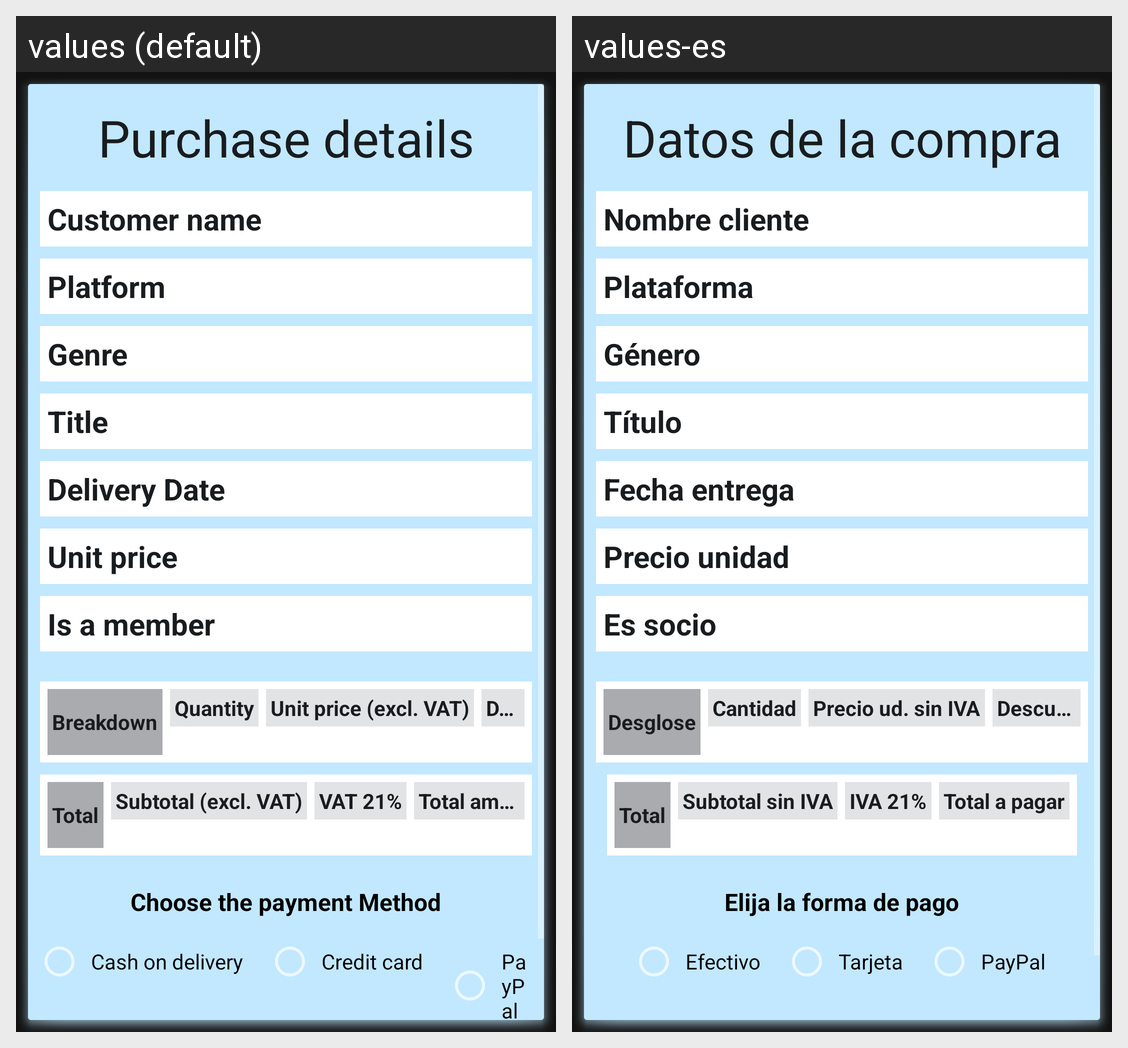

Translations of the strings shown on this Android screen, per locale in the grid:
Android screen res/layout/activity_second.xml rendered under 2 locales, left to right: values (default), values-es. Device: Nexus 5 (rendered at 1080×1920; each locale shown at half size, 540×960, under a caption strip naming it); theme Theme.Promul_venta_videojuegos.
Strings drawn on this screen, with the default value and each locale's value (text and hints the layout hard-codes, and strings that could not be matched under every locale, appear in the picture but are not listed):

datos_de_la_compra
  values: Purchase details
  values-es: Datos de la compra

nombre_cliente
  values: Customer name
  values-es: Nombre cliente

plataforma
  values: Platform
  values-es: Plataforma

genero
  values: Genre
  values-es: Género

titulo
  values: Title
  values-es: Título

fecha_entrega
  values: Delivery Date
  values-es: Fecha entrega

precio_unidad
  values: Unit price
  values-es: Precio unidad

es_socio
  values: Is a member
  values-es: Es socio

desglose
  values: Breakdown
  values-es: Desglose

cantidad
  values: Quantity
  values-es: Cantidad

precio_ud_sin_iva
  values: Unit price (excl. VAT)
  values-es: Precio ud. sin IVA

descuento
  values: Discount
  values-es: Descuento

total
  values: Total
  values-es: Total

subtotal_sin_iva
  values: Subtotal (excl. VAT)
  values-es: Subtotal sin IVA

iva_21
  values: VAT 21%
  values-es: IVA 21%

total_a_pagar
  values: Total amount due
  values-es: Total a pagar

elija_la_forma_de_pago
  values: Choose the payment Method
  values-es: Elija la forma de pago

efectivo_en_entrega
  values: Cash on delivery
  values-es: Efectivo

tarjeta
  values: Credit card
  values-es: Tarjeta

paypal
  values: PayPal
  values-es: PayPal
